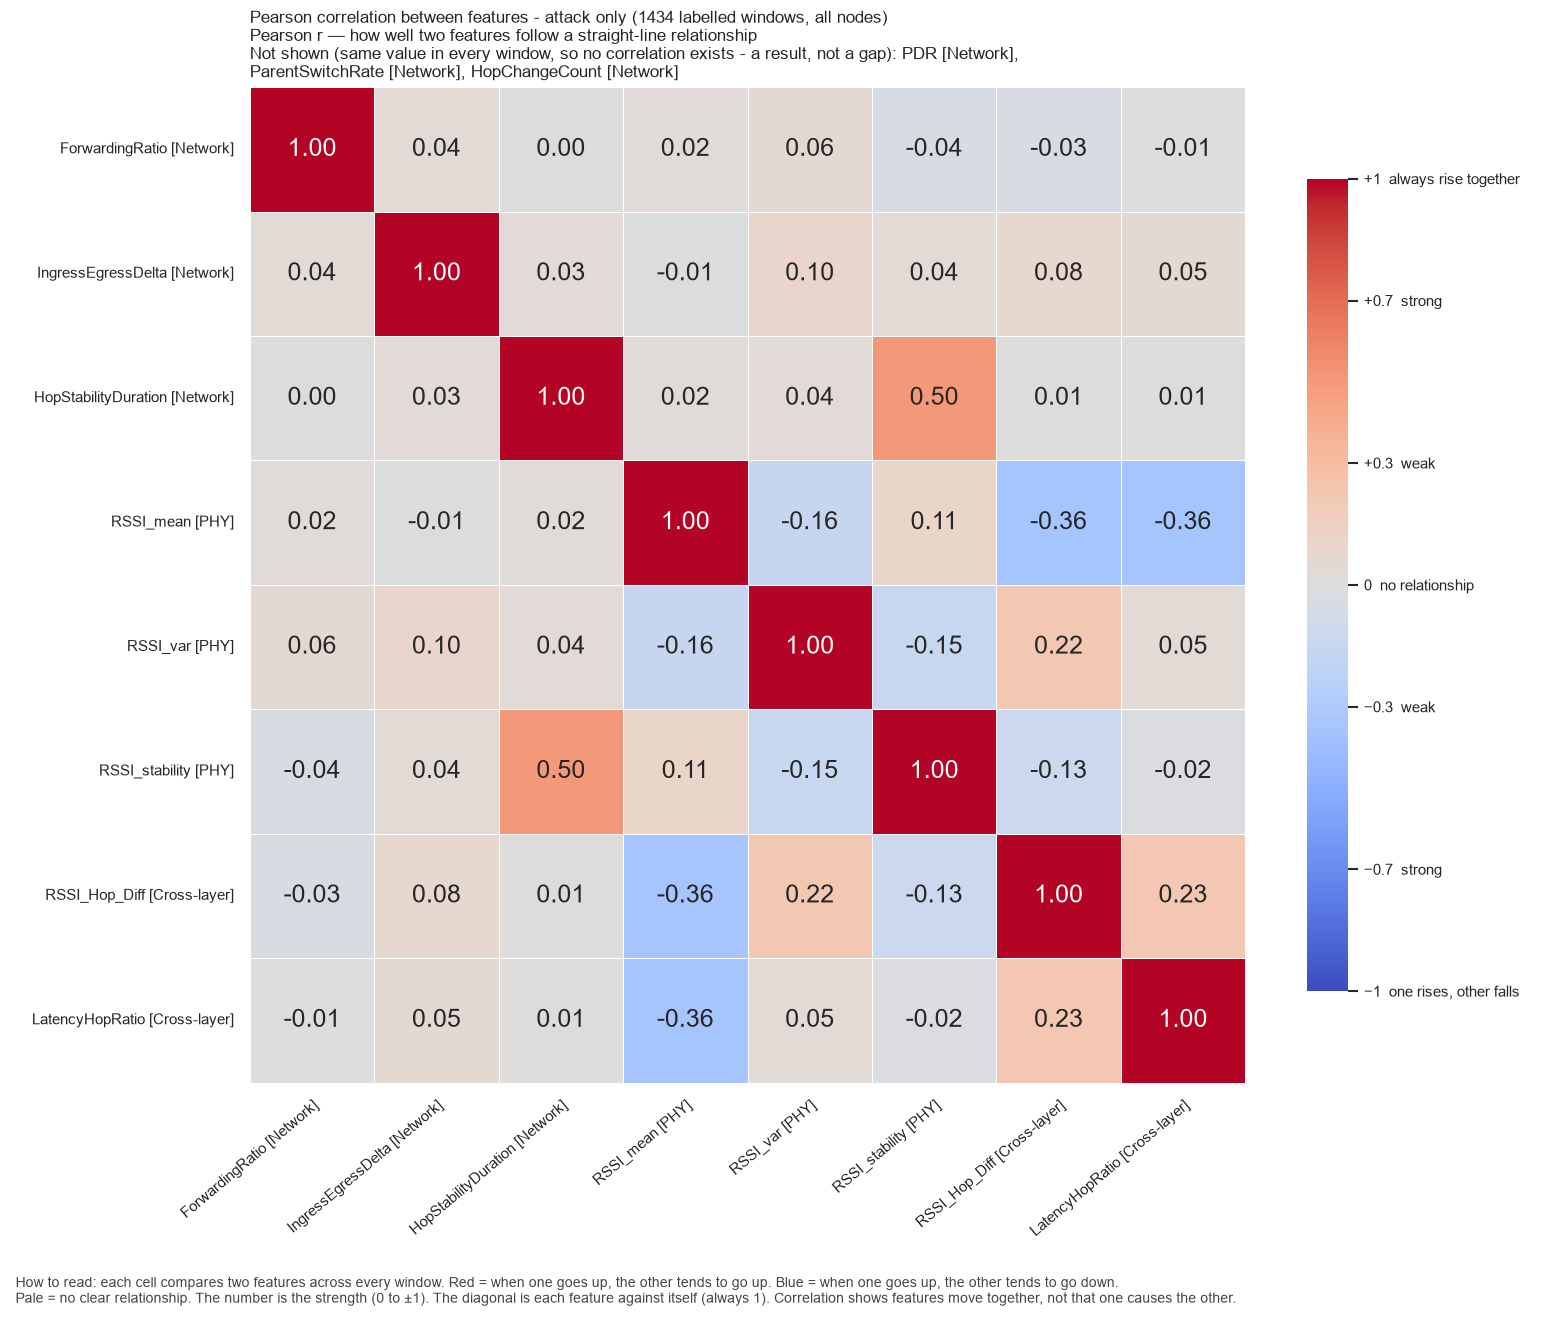

The file beside this chart, header and first rows:
, ForwardingRatio, IngressEgressDelta, HopStabilityDuration, RSSI_mean, RSSI_var, RSSI_stability, RSSI_Hop_Diff, LatencyHopRatio
ForwardingRatio, 1.0, 0.04369, 0.0002265, 0.02417, 0.06051, -0.0407, -0.03401, -0.006777
IngressEgressDelta, 0.04369, 1.0, 0.03206, -0.01163, 0.09675, 0.04008, 0.07555, 0.05181
HopStabilityDuration, 0.0002265, 0.03206, 1.0, 0.01675, 0.03683, 0.5045, 0.01427, 0.01274
RSSI_mean, 0.02417, -0.01163, 0.01675, 1.0, -0.1563, 0.1075, -0.3552, -0.3551
RSSI_var, 0.06051, 0.09675, 0.03683, -0.1563, 1.0, -0.1508, 0.2189, 0.04686
RSSI_stability, -0.0407, 0.04008, 0.5045, 0.1075, -0.1508, 1.0, -0.1251, -0.02201
RSSI_Hop_Diff, -0.03401, 0.07555, 0.01427, -0.3552, 0.2189, -0.1251, 1.0, 0.2281
LatencyHopRatio, -0.006777, 0.05181, 0.01274, -0.3551, 0.04686, -0.02201, 0.2281, 1.0
